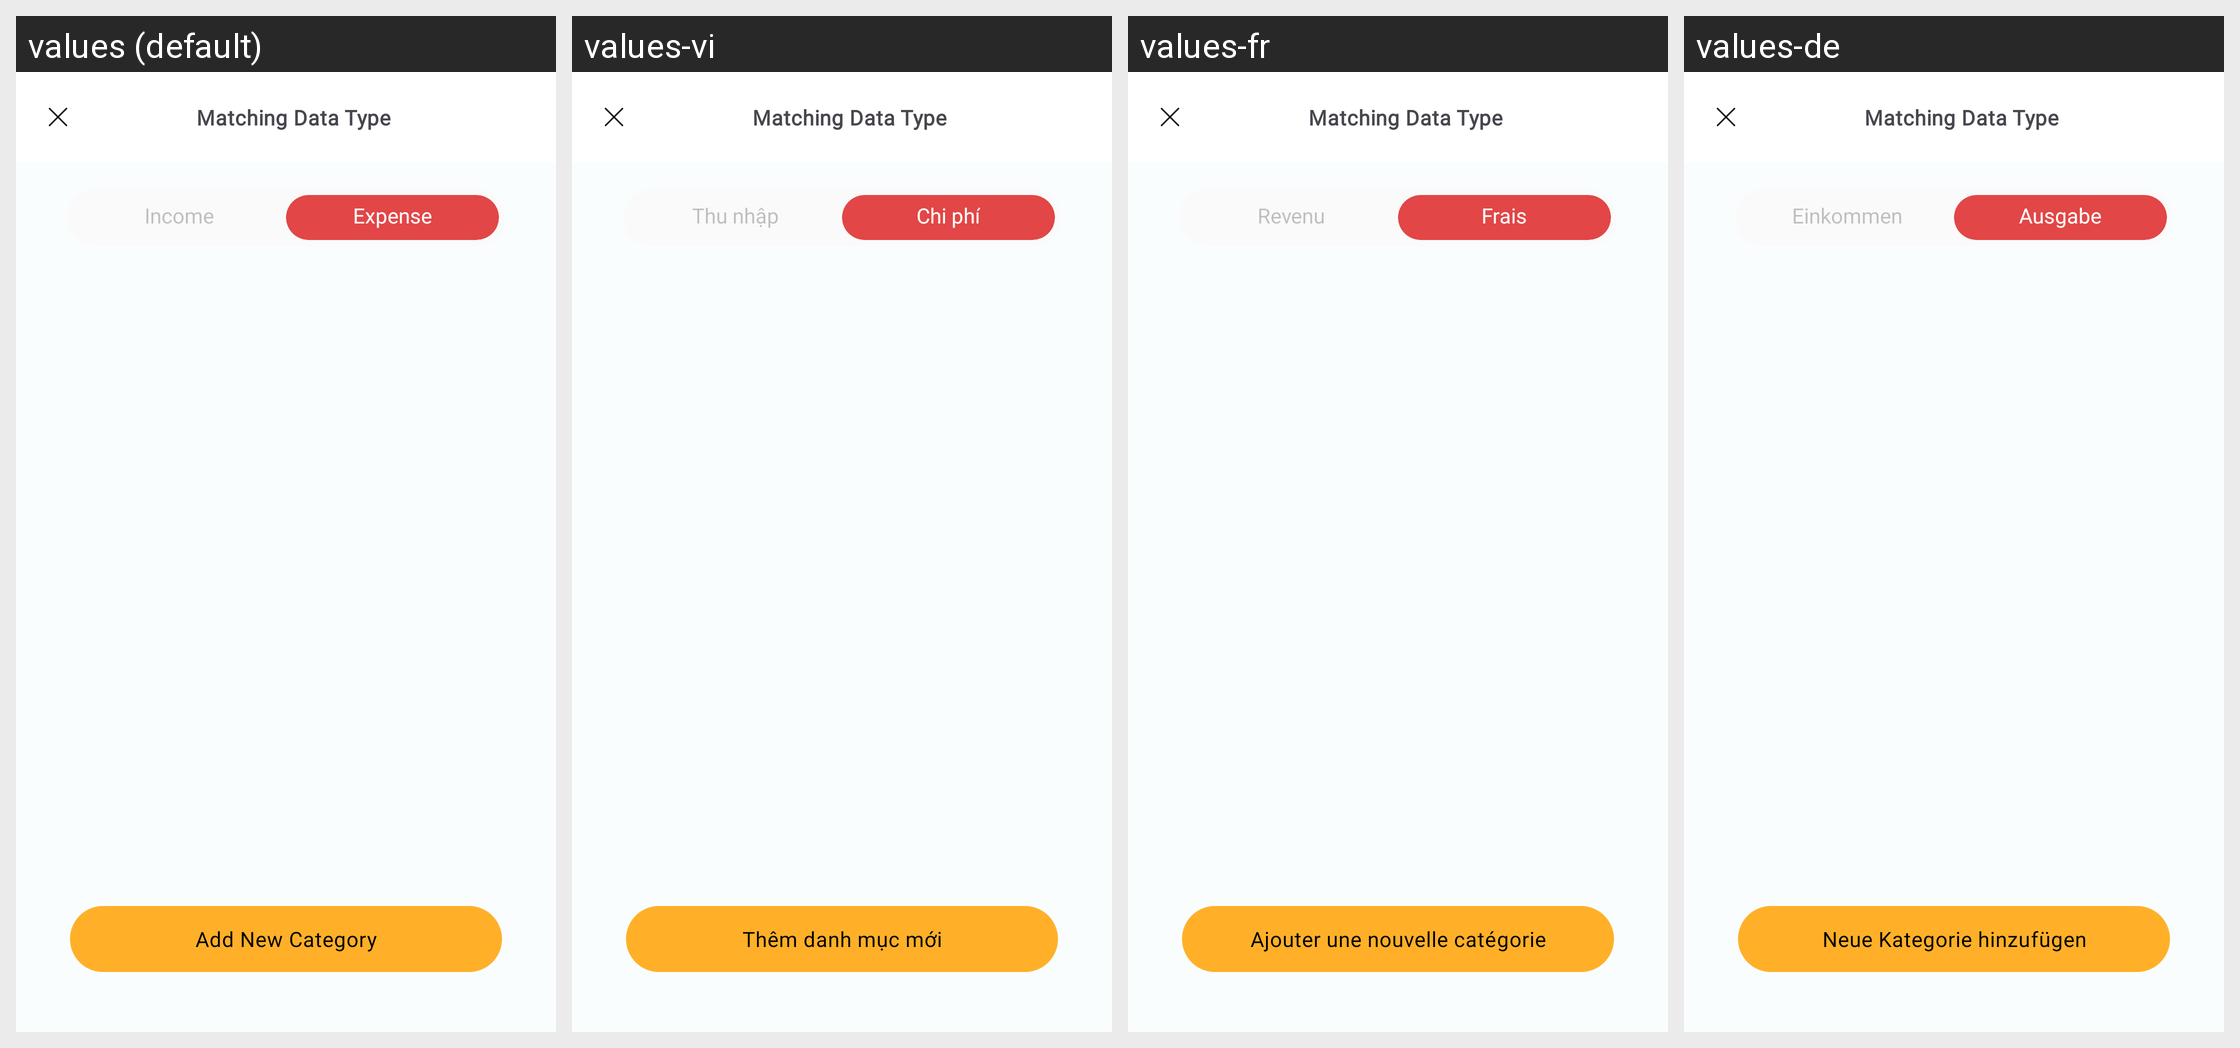

Translations of the strings shown on this Android screen, per locale in the grid:
Android screen res/layout/fragment_choose_category_import.xml rendered under 4 locales, left to right: values (default), values-vi, values-fr, values-de. Device: Nexus 5 (rendered at 1080×1920; each locale shown at half size, 540×960, under a caption strip naming it); theme Theme.MoneyTracker.
Other locales in the repository, not shown: values-es, values-id, values-in, values-it, values-ja, values-km, values-ko, values-nl, values-no, values-pt-rBR, values-sv, values-th, values-tr, values-zh-rCN, values-zh-rTW.
Strings drawn on this screen, with the default value and each locale's value (text and hints the layout hard-codes, and strings that could not be matched under every locale, appear in the picture but are not listed):

income
  values: Income
  values-vi: Thu nhập
  values-fr: Revenu
  values-de: Einkommen

expense
  values: Expense
  values-vi: Chi phí
  values-fr: Frais
  values-de: Ausgabe

add_new_category
  values: Add New Category
  values-vi: Thêm danh mục mới
  values-fr: Ajouter une nouvelle catégorie
  values-de: Neue Kategorie hinzufügen

matching_data_type
  values: Matching Data Type
  values-vi: Matching Data Type  [not translated; the default value is used]
  values-fr: Matching Data Type  [not translated; the default value is used]
  values-de: Matching Data Type  [not translated; the default value is used]
